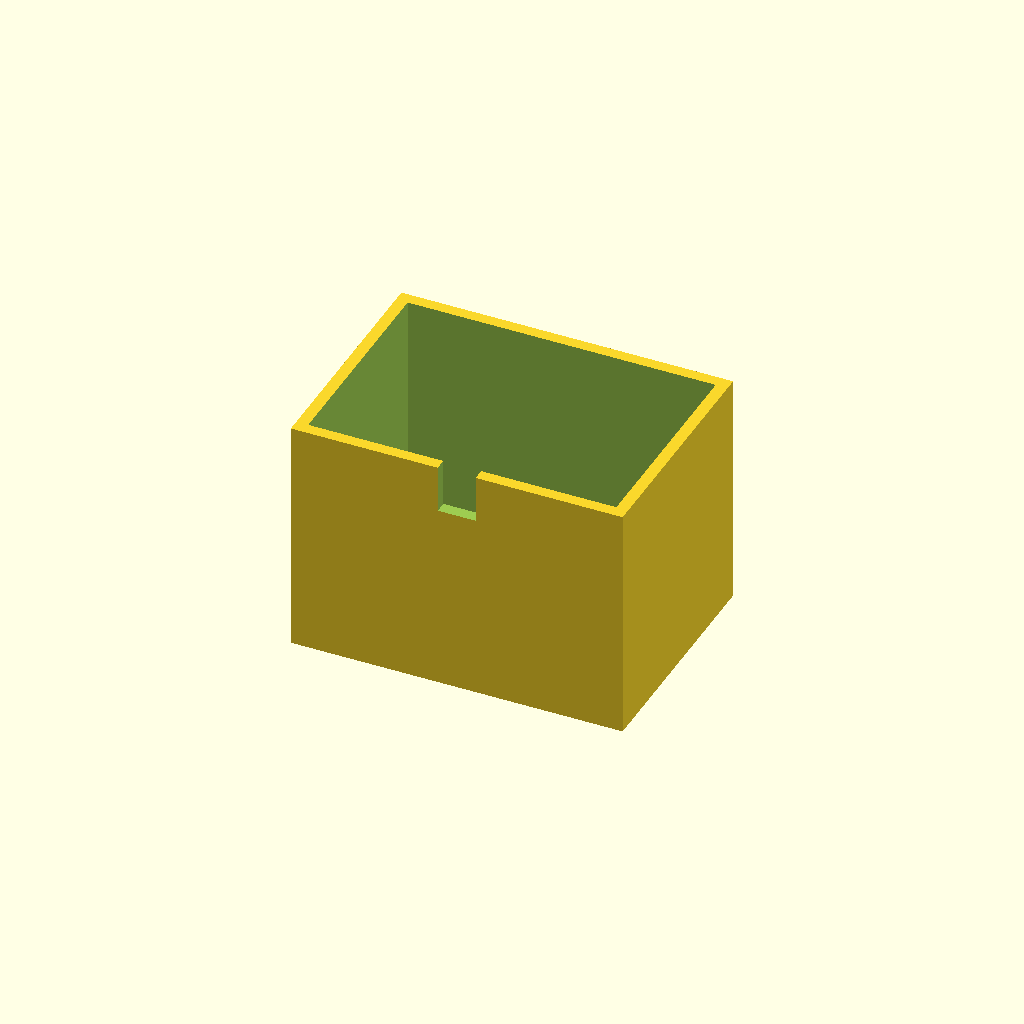
Cell 1 — every parameter at its default value.
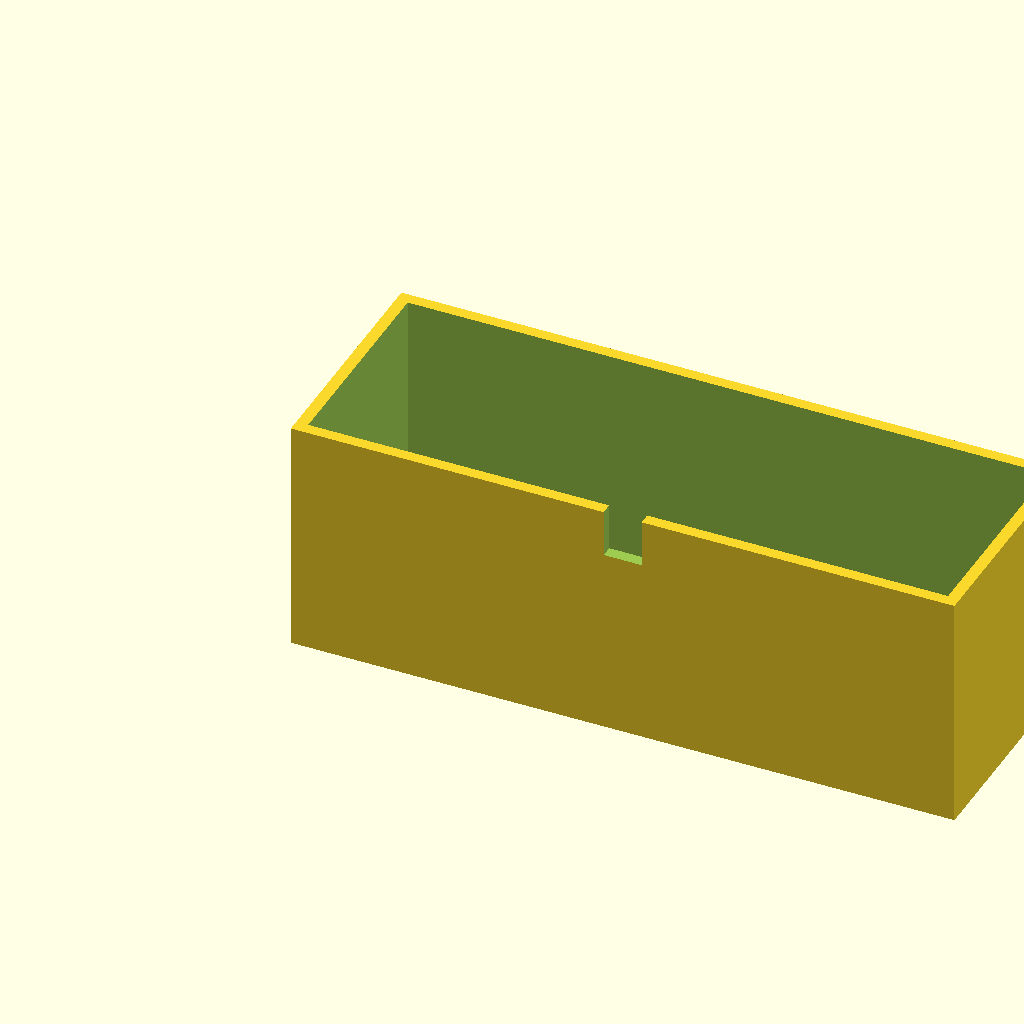
Cell 2: box_l = 140 (everything else at default).
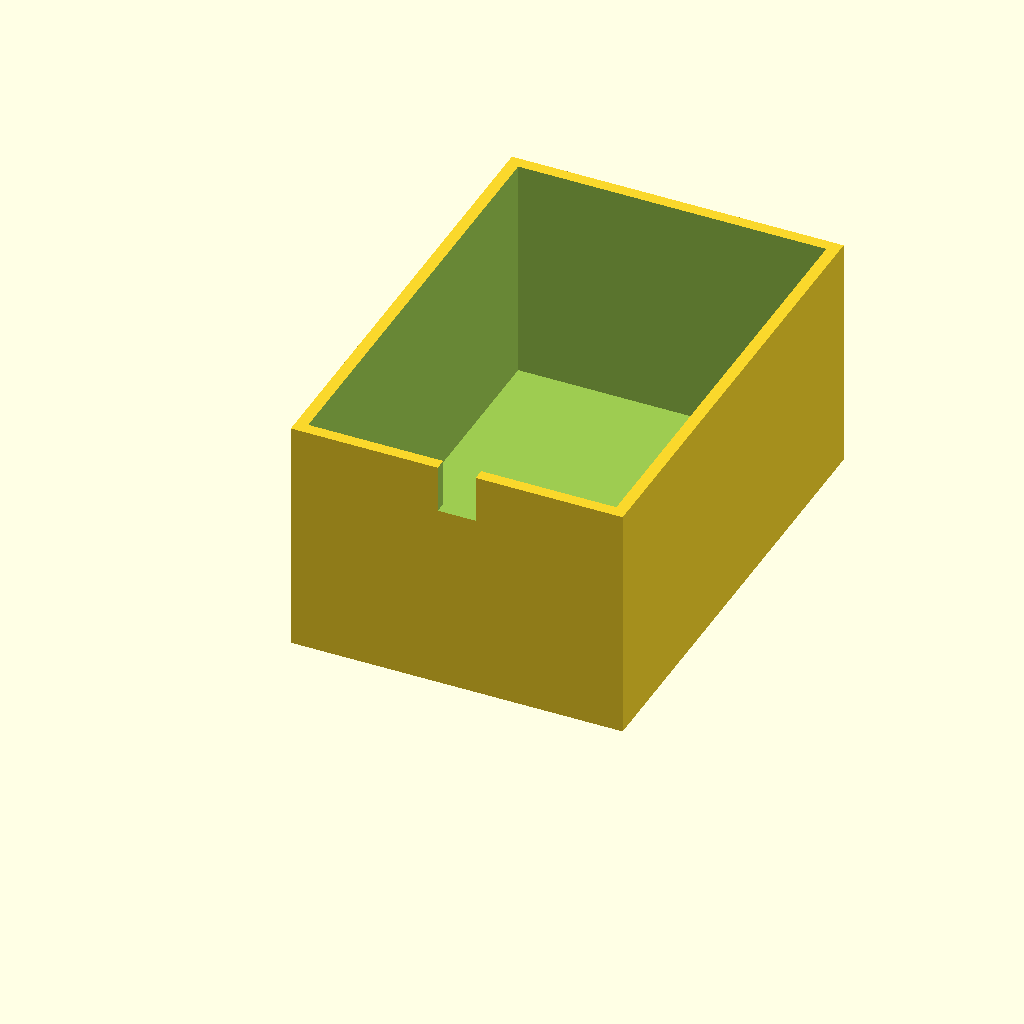
Cell 3 — box_w set to 100, the other parameters unchanged.
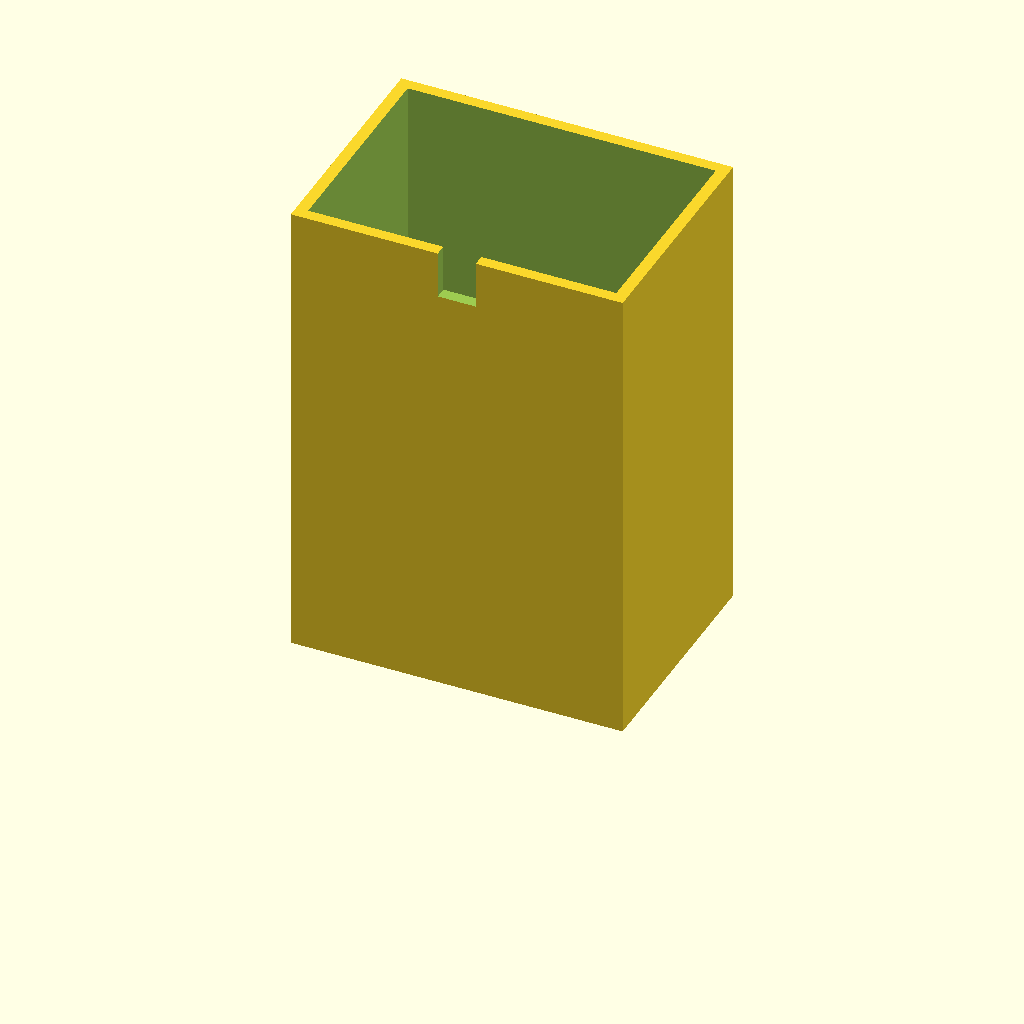
Cell 4 — box_h set to 100, the other parameters unchanged.
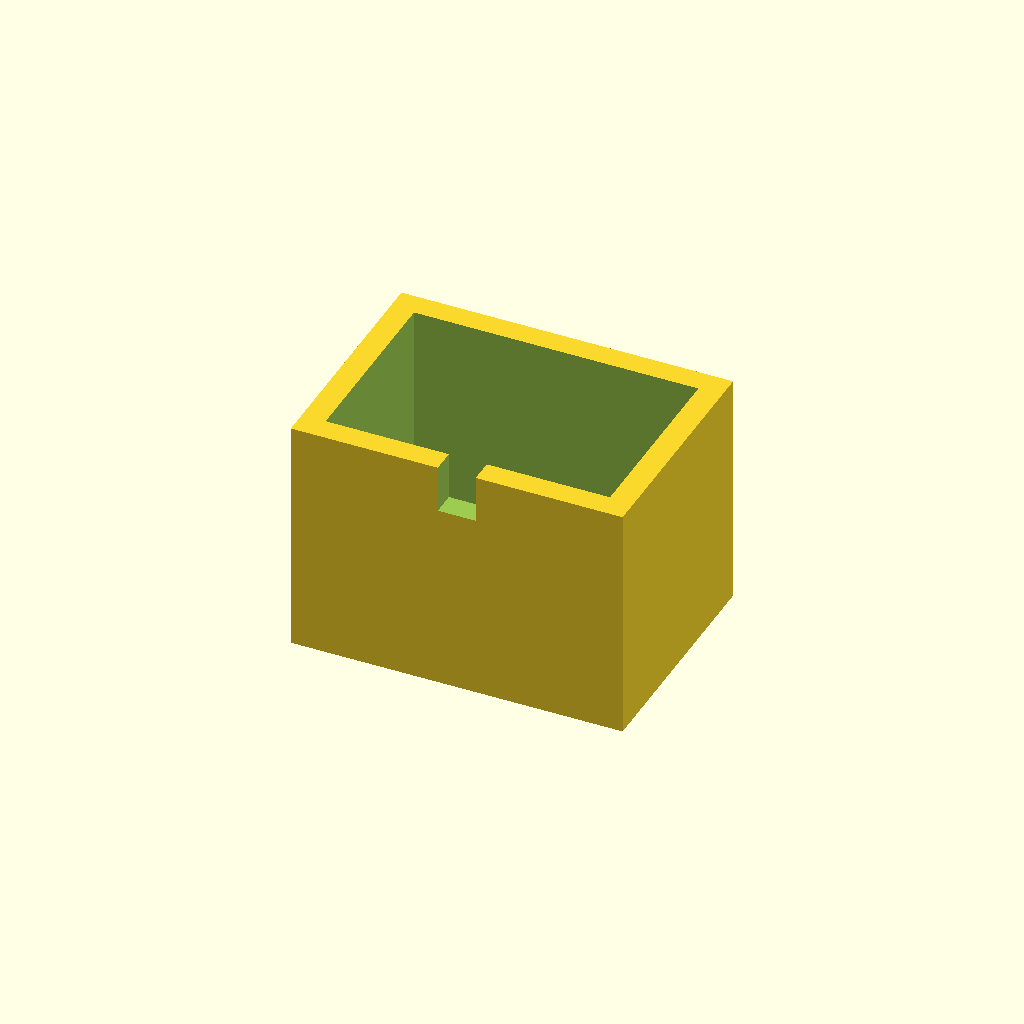
Cell 5 — wall_t set to 5, the other parameters unchanged.
One fixed orthographic camera (rotation 55°, 0°, 25°; colour scheme Cornfield) for every cell.
OpenSCAD source file optional_data/data/solid3/enclosurebox/part_0139.scad:
$fn = 32;

// ----------------------------------------------------------------------
// Enclosure box: notch enclosure
// ----------------------------------------------------------------------

// --- parameters (mm) ---
box_l = 70;               // outer length, X
box_w = 50;               // outer width, Y
box_h = 50;               // outer height
wall_t = 2.5;             // wall thickness
notch_w = 8;              // cable notch width
notch_h = 10;             // cable notch height
fit_tol = 0.05;           // tolerance for press fits, mm
free_tol = 0.2;           // tolerance for clearance fits, mm

inner_h = box_h - wall_t;  // cavity depth
boss_h = inner_h - 2;  // corner boss height

difference() {
  union() {
    difference() {
      cube([box_l, box_w, box_h]);
      translate([wall_t, wall_t, wall_t])
        cube([box_l - 2 * wall_t, box_w - 2 * wall_t, box_h]);
    }
  }
  translate([box_l / 2 - notch_w / 2, -1, box_h - notch_h])
    cube([notch_w, wall_t + 2, notch_h + 1]);
}
Customizer parameters (derived from the source; name, type, default, range or options):
box_l: number, default 70
box_w: number, default 50
box_h: number, default 50
wall_t: number, default 2.5
notch_w: number, default 8
notch_h: number, default 10
fit_tol: number, default 0.05
free_tol: number, default 0.2
